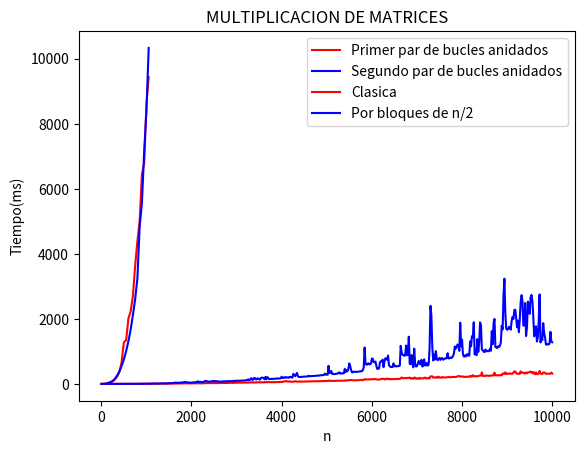

Generate this figure with matplotlib:
import matplotlib.pyplot as plt
import numpy as np

v1 = [0.006 , 0.009 , 0.018 , 0.026 , 0.044 , 0.054 , 0.067 , 0.085 , 0.107 , 0.129 , 0.153 , 0.223 , 0.23 , 0.272 , 0.299 , 0.337 , 0.401 , 0.704 , 0.775 , 0.861 , 0.984 , 0.652 , 1.009 , 1.085 , 0.875 , 0.936 , 1.865 , 1.13 , 1.572 , 1.221 , 1.254 , 2.109 , 1.767 , 1.561 , 2.499 , 1.801 , 1.847 , 3.106 , 2.915 , 2.271 , 3.2 , 2.328 , 3.201 , 2.844 , 2.881 , 2.784 , 3.735 , 4.408 , 3.367 , 3.978 , 3.652 , 3.798 , 4.522 , 6.171 , 5.319 , 4.623 , 4.249 , 4.407 , 4.84 , 4.916 , 5.65 , 7.665 , 7.39 , 6.255 , 7.241 , 6.017 , 9.096 , 6.093 , 8.117 , 6.565 , 9.172 , 6.685 , 10.544 , 8.489 , 7.233 , 8.679 , 9.274 , 9 , 10.666 , 12.168 , 11.983 , 14.596 , 11.569 , 13.225 , 13.407 , 11.975 , 14.535 , 12.581 , 12.447 , 15.341 , 14.387 , 17.264 , 15.839 , 19.033 , 17.225 , 12.165 , 14.421 , 16.493 , 14.564 , 14.394 , 16.23 , 19.026 , 15.419 , 18.161 , 19.227 , 16.266 , 19.892 , 21.412 , 17.634 , 18.072 , 19.475 , 19.658 , 22.472 , 20.314 , 20.048 , 28.251 , 26.718 , 24.556 , 29.966 , 21.717 , 23.422 , 21.357 , 22.577 , 33.156 , 23.991 , 24.874 , 26.498 , 27.738 , 28.392 , 22.917 , 26.67 , 29.257 , 29.474 , 28.736 , 29.617 , 29.556 , 31.096 , 33.848 , 30.307 , 33.322 , 30.204 , 35.02 , 33.18 , 34.729 , 35.66 , 32.057 , 33.246 , 35.321 , 36.359 , 37.025 , 37.581 , 35.7 , 39.203 , 38.321 , 36.316 , 38.358 , 38.951 , 41.392 , 40.632 , 38.277 , 39.158 , 41.11 , 39.422 , 47.897 , 40.904 , 47.005 , 57.592 , 42.511 , 41.747 , 45.27 , 44.831 , 55.068 , 44.146 , 48.959 , 51.594 , 47.417 , 46.07 , 50.5 , 48.963 , 49.189 , 46.916 , 61.854 , 53.847 , 49.536 , 57.174 , 55.542 , 53.82 , 53.614 , 53.063 , 53.53 , 53.24 , 53.076 , 55.048 , 56.827 , 56.809 , 56.744 , 58.519 , 58.404 , 65.944 , 58.869 , 62.204 , 79.794 , 72.814 , 78.365 , 88.778 , 80.234 , 70.322 , 76.738 , 74.793 , 67.828 , 68.105 , 69.511 , 67.265 , 73.095 , 84.836 , 82.045 , 70.148 , 67.454 , 73.912 , 77.466 , 69.871 , 70.705 , 71.588 , 70.957 , 74.236 , 73.218 , 76.037 , 75.318 , 74.217 , 80.736 , 78.373 , 76.951 , 80.331 , 78.069 , 79.096 , 80.577 , 83 , 83.519 , 83.82 , 84.443 , 82.532 , 82.369 , 84.8 , 84.728 , 85.902 , 84.031 , 85.995 , 92.508 , 92.741 , 91.874 , 91.655 , 92.45 , 108.422 , 95.319 , 90.641 , 92.515 , 94.551 , 95.14 , 93.154 , 94.93 , 94.481 , 98.348 , 99.459 , 99.763 , 98.913 , 100.196 , 98.773 , 98.09 , 100.766 , 99.477 , 106.922 , 104.364 , 111.771 , 108.299 , 121.386 , 116.709 , 120.745 , 113.938 , 110.62 , 112.315 , 112.801 , 111.189 , 111.621 , 112.068 , 113.301 , 117.289 , 119.594 , 125.552 , 118.79 , 116.105 , 127.394 , 147.535 , 138.997 , 137.301 , 138.506 , 136.96 , 142.492 , 136.265 , 144.867 , 140.777 , 147.658 , 146.129 , 146.15 , 147.169 , 144.471 , 133.032 , 136.555 , 133.894 , 137.023 , 150.022 , 152.347 , 158.243 , 157.867 , 137.481 , 140.85 , 163.989 , 154.443 , 158.753 , 144.047 , 156.507 , 144.133 , 144.259 , 147.491 , 148.023 , 152.175 , 148.269 , 152.498 , 150.722 , 155.787 , 154.121 , 153.09 , 169.255 , 197.526 , 180.163 , 174.405 , 179.44 , 179.395 , 178.49 , 175.852 , 187.079 , 184.257 , 194.954 , 163.167 , 167.881 , 178.91 , 158.041 , 191.798 , 194.919 , 159.155 , 161.957 , 174.548 , 159.144 , 183.241 , 162.94 , 170.03 , 168.469 , 168.296 , 184.599 , 193.185 , 171.45 , 169.86 , 181.759 , 171.737 , 174.783 , 231.466 , 231.308 , 232.85 , 190.294 , 202.828 , 200.679 , 189.696 , 209.417 , 192.177 , 225.222 , 194.211 , 191.855 , 194.528 , 214.727 , 196.796 , 199.742 , 199.663 , 200.466 , 201.724 , 205.681 , 215.918 , 203.581 , 206.065 , 208.128 , 208.818 , 214.863 , 215.774 , 211.909 , 211.169 , 222.873 , 231.061 , 241.382 , 241.386 , 229.954 , 218.535 , 229.767 , 228.969 , 215.298 , 217.761 , 218.718 , 219.519 , 221.566 , 218.975 , 222.542 , 247.25 , 224.917 , 226.088 , 270.107 , 233.806 , 240.006 , 232.731 , 229.621 , 241.009 , 243.942 , 251.292 , 254.745 , 256.661 , 354.415 , 243.633 , 244 , 248.652 , 247.828 , 261.765 , 252.045 , 249.441 , 252.13 , 251.429 , 250.826 , 263.777 , 257.721 , 265.142 , 347.134 , 263.035 , 262.93 , 267.906 , 266.019 , 263.492 , 267.938 , 276.86 , 261.569 , 317.663 , 320.433 , 309.554 , 354.136 , 307.979 , 305.667 , 320.515 , 314.609 , 320.191 , 317.899 , 308.142 , 313.626 , 354.096 , 379.517 , 386.399 , 327.277 , 314.278 , 320.804 , 309.922 , 308.577 , 384.414 , 345.052 , 349.412 , 346.635 , 325.473 , 328.977 , 352.982 , 324.464 , 350.511 , 358.058 , 366.665 , 378.798 , 346.826 , 370.4 , 322.898 , 351.592 , 299.468 , 355.074 , 302.305 , 302.53 , 322.39 , 397.273 , 323.648 , 305.676 , 310.81 , 349.666 , 348.735 , 347.386 , 309.37 , 312.647 , 315.624 , 316.172 , 314.246 , 315.331 , 346.449 , 321.895]
v2 = [0.002 , 0.006 , 0.012 , 0.022 , 0.033 , 0.053 , 0.061 , 0.08 , 0.101 , 0.123 , 0.186 , 0.196 , 0.258 , 0.299 , 0.332 , 0.394 , 0.692 , 0.765 , 1.093 , 2.262 , 1.139 , 0.839 , 1.733 , 1.087 , 1.068 , 1.991 , 1.739 , 1.528 , 1.918 , 1.574 , 3.054 , 3.824 , 2.288 , 2.029 , 3.687 , 4.045 , 2.405 , 5.772 , 3.435 , 5.393 , 3.447 , 5.13 , 4.617 , 6.258 , 5.434 , 8.104 , 4.216 , 7.045 , 6.261 , 6.472 , 10.45 , 8.137 , 5.571 , 8.227 , 10.246 , 10.054 , 12.027 , 11.57 , 11.235 , 13.218 , 15.684 , 8.316 , 12.678 , 11.347 , 15.425 , 16.063 , 15.342 , 17.256 , 16.242 , 17.723 , 18.833 , 17.557 , 17.756 , 22.163 , 24.071 , 25.708 , 24.808 , 26.277 , 22.818 , 23.995 , 36.677 , 36.464 , 43.959 , 33.959 , 35.322 , 38.767 , 37.057 , 43.301 , 44.538 , 43.435 , 43.556 , 57.988 , 54.428 , 55.258 , 48.89 , 42.809 , 44.566 , 39.564 , 40.101 , 43.791 , 40.507 , 46.199 , 49.939 , 52.697 , 51.977 , 55.753 , 81.067 , 60.263 , 63.335 , 61.572 , 58.125 , 61.114 , 55.61 , 63.974 , 95.483 , 87.825 , 83.817 , 78.855 , 69.994 , 69.65 , 70.27 , 76.752 , 84.943 , 91.107 , 85.383 , 84.822 , 76.86 , 88.23 , 74.964 , 77.16 , 70.201 , 72.606 , 75.842 , 74.533 , 79.692 , 78.814 , 77.843 , 81.398 , 83.892 , 84.066 , 84.284 , 85.085 , 84.804 , 88.187 , 84.795 , 88.884 , 93.069 , 90.592 , 91.244 , 93.975 , 102.64 , 97.529 , 94.253 , 99.315 , 102.304 , 104.079 , 101.785 , 102.38 , 110.403 , 108.899 , 111.154 , 124.402 , 140.078 , 114.245 , 123.305 , 172.438 , 166.769 , 120.668 , 165.865 , 187.761 , 151.116 , 139.277 , 169.322 , 168.635 , 143.472 , 132.046 , 180.611 , 194.666 , 192.751 , 180.368 , 144.77 , 214.77 , 142.084 , 210.227 , 191.893 , 147.715 , 150.556 , 153.162 , 151.812 , 158.415 , 152.997 , 159.208 , 160.292 , 161.273 , 173.395 , 164.6 , 166.103 , 167.04 , 174.522 , 221.288 , 187.912 , 182.81 , 204.622 , 191.786 , 208.25 , 195.685 , 200.426 , 189.732 , 212.88 , 219.06 , 196.803 , 195.696 , 309.997 , 271.75 , 237.406 , 293.206 , 338.117 , 238.243 , 214.472 , 212.837 , 214.125 , 216.651 , 218.959 , 223.776 , 224.447 , 227.566 , 225.132 , 229.757 , 229.28 , 252.211 , 235.395 , 237.99 , 240.196 , 246.132 , 243.245 , 246.042 , 248.207 , 250.152 , 251.276 , 257.384 , 255.982 , 259.009 , 262.854 , 269.342 , 270.224 , 272.051 , 278.965 , 318.774 , 283.695 , 285.926 , 282.01 , 557.339 , 336.989 , 344.75 , 397.624 , 307.85 , 310.905 , 300.68 , 303.637 , 310.31 , 314.338 , 313.725 , 343.983 , 353.683 , 316.977 , 324.84 , 321.754 , 327.986 , 326.969 , 465.856 , 359.551 , 423.322 , 393.165 , 459.39 , 631.68 , 544.093 , 436.056 , 356.369 , 361.458 , 372.939 , 378.497 , 366.41 , 372.75 , 372.057 , 375.631 , 381.634 , 386.633 , 389.271 , 391.936 , 422.992 , 506.856 , 1120.58 , 617.532 , 591.68 , 597.375 , 637.304 , 605.221 , 600.524 , 625.654 , 778.134 , 778.44 , 668.431 , 664.279 , 687.753 , 557.385 , 460.252 , 469.737 , 474.682 , 658.969 , 696.252 , 696.094 , 746.498 , 517.096 , 696.738 , 790.221 , 776.904 , 745.909 , 874.15 , 572.527 , 545.469 , 516.477 , 521.328 , 520.509 , 632.813 , 540.849 , 559.462 , 535.477 , 544.045 , 548.27 , 549.835 , 562.073 , 1171.87 , 981.272 , 896.355 , 889.78 , 865.163 , 878.846 , 1181.08 , 883.475 , 893.881 , 1452.66 , 618.11 , 607.914 , 891.048 , 631.23 , 510.617 , 1085.65 , 617.96 , 534.923 , 543.989 , 617.463 , 707.286 , 626.992 , 600.319 , 741.722 , 534.528 , 557.559 , 757.497 , 569.924 , 571.918 , 644.179 , 562.178 , 597.126 , 1083.27 , 2400.46 , 2112.01 , 1162.75 , 722.904 , 902.886 , 749.974 , 1008.13 , 760.978 , 733.167 , 756.33 , 800.225 , 738.808 , 787.45 , 794.21 , 744.929 , 761.074 , 780.977 , 783.171 , 791.136 , 944.444 , 781.218 , 791.901 , 811.314 , 799.385 , 809.64 , 859.662 , 935.94 , 1152.26 , 1084.76 , 1132.97 , 1212.15 , 1174.33 , 1016.41 , 1882.48 , 1152.78 , 1360.05 , 909.339 , 842.115 , 843.363 , 888.694 , 849.979 , 919.555 , 892.095 , 866.965 , 1305.84 , 1159 , 1465.6 , 1438.58 , 1895.68 , 909.329 , 1048.78 , 883.226 , 1376.92 , 985.089 , 1264.94 , 1893.31 , 1801.19 , 1055.77 , 1035.74 , 992.85 , 979.702 , 1058.62 , 1001.58 , 1015.89 , 1003.86 , 1013.19 , 1086.42 , 1017.34 , 1621.38 , 1218.85 , 1870.08 , 1998.91 , 1131.71 , 1135.17 , 1102.65 , 1159.01 , 1137.84 , 1174.11 , 1271.41 , 1789.09 , 1676.04 , 2732.06 , 3236.08 , 2151.83 , 1699.09 , 1667.95 , 1680.94 , 1751.72 , 1752.84 , 1668.46 , 1933.57 , 2060.6 , 1999.31 , 2273.03 , 2284.04 , 2037.31 , 1741.53 , 1946.5 , 1590.64 , 1972.93 , 2514.74 , 2729.72 , 2553.57 , 1790.57 , 1807.83 , 2489.02 , 1471.19 , 1740.77 , 2528.41 , 2367.19 , 2155.29 , 2656.49 , 2738.79 , 2549.46 , 2070.1 , 1466.4 , 1672.9 , 1771.96 , 1305.05 , 1424.92 , 1922.84 , 2751.41 , 1275.18 , 1419.12 , 1347.67 , 1869.76 , 1564.17 , 1435.82 , 1217.71 , 1204.73 , 1227.13 , 1216.7 , 1234.25 , 1601.76 , 1309.54 , 1280.56]
n  = [20 , 40 , 60 , 80 , 100 , 120 , 140 , 160 , 180 , 200 , 220 , 240 , 260 , 280 , 300 , 320 , 340 , 360 , 380 , 400 , 420 , 440 , 460 , 480 , 500 , 520 , 540 , 560 , 580 , 600 , 620 , 640 , 660 , 680 , 700 , 720 , 740 , 760 , 780 , 800 , 820 , 840 , 860 , 880 , 900 , 920 , 940 , 960 , 980 , 1000 , 1020 , 1040 , 1060 , 1080 , 1100 , 1120 , 1140 , 1160 , 1180 , 1200 , 1220 , 1240 , 1260 , 1280 , 1300 , 1320 , 1340 , 1360 , 1380 , 1400 , 1420 , 1440 , 1460 , 1480 , 1500 , 1520 , 1540 , 1560 , 1580 , 1600 , 1620 , 1640 , 1660 , 1680 , 1700 , 1720 , 1740 , 1760 , 1780 , 1800 , 1820 , 1840 , 1860 , 1880 , 1900 , 1920 , 1940 , 1960 , 1980 , 2000 , 2020 , 2040 , 2060 , 2080 , 2100 , 2120 , 2140 , 2160 , 2180 , 2200 , 2220 , 2240 , 2260 , 2280 , 2300 , 2320 , 2340 , 2360 , 2380 , 2400 , 2420 , 2440 , 2460 , 2480 , 2500 , 2520 , 2540 , 2560 , 2580 , 2600 , 2620 , 2640 , 2660 , 2680 , 2700 , 2720 , 2740 , 2760 , 2780 , 2800 , 2820 , 2840 , 2860 , 2880 , 2900 , 2920 , 2940 , 2960 , 2980 , 3000 , 3020 , 3040 , 3060 , 3080 , 3100 , 3120 , 3140 , 3160 , 3180 , 3200 , 3220 , 3240 , 3260 , 3280 , 3300 , 3320 , 3340 , 3360 , 3380 , 3400 , 3420 , 3440 , 3460 , 3480 , 3500 , 3520 , 3540 , 3560 , 3580 , 3600 , 3620 , 3640 , 3660 , 3680 , 3700 , 3720 , 3740 , 3760 , 3780 , 3800 , 3820 , 3840 , 3860 , 3880 , 3900 , 3920 , 3940 , 3960 , 3980 , 4000 , 4020 , 4040 , 4060 , 4080 , 4100 , 4120 , 4140 , 4160 , 4180 , 4200 , 4220 , 4240 , 4260 , 4280 , 4300 , 4320 , 4340 , 4360 , 4380 , 4400 , 4420 , 4440 , 4460 , 4480 , 4500 , 4520 , 4540 , 4560 , 4580 , 4600 , 4620 , 4640 , 4660 , 4680 , 4700 , 4720 , 4740 , 4760 , 4780 , 4800 , 4820 , 4840 , 4860 , 4880 , 4900 , 4920 , 4940 , 4960 , 4980 , 5000 , 5020 , 5040 , 5060 , 5080 , 5100 , 5120 , 5140 , 5160 , 5180 , 5200 , 5220 , 5240 , 5260 , 5280 , 5300 , 5320 , 5340 , 5360 , 5380 , 5400 , 5420 , 5440 , 5460 , 5480 , 5500 , 5520 , 5540 , 5560 , 5580 , 5600 , 5620 , 5640 , 5660 , 5680 , 5700 , 5720 , 5740 , 5760 , 5780 , 5800 , 5820 , 5840 , 5860 , 5880 , 5900 , 5920 , 5940 , 5960 , 5980 , 6000 , 6020 , 6040 , 6060 , 6080 , 6100 , 6120 , 6140 , 6160 , 6180 , 6200 , 6220 , 6240 , 6260 , 6280 , 6300 , 6320 , 6340 , 6360 , 6380 , 6400 , 6420 , 6440 , 6460 , 6480 , 6500 , 6520 , 6540 , 6560 , 6580 , 6600 , 6620 , 6640 , 6660 , 6680 , 6700 , 6720 , 6740 , 6760 , 6780 , 6800 , 6820 , 6840 , 6860 , 6880 , 6900 , 6920 , 6940 , 6960 , 6980 , 7000 , 7020 , 7040 , 7060 , 7080 , 7100 , 7120 , 7140 , 7160 , 7180 , 7200 , 7220 , 7240 , 7260 , 7280 , 7300 , 7320 , 7340 , 7360 , 7380 , 7400 , 7420 , 7440 , 7460 , 7480 , 7500 , 7520 , 7540 , 7560 , 7580 , 7600 , 7620 , 7640 , 7660 , 7680 , 7700 , 7720 , 7740 , 7760 , 7780 , 7800 , 7820 , 7840 , 7860 , 7880 , 7900 , 7920 , 7940 , 7960 , 7980 , 8000 , 8020 , 8040 , 8060 , 8080 , 8100 , 8120 , 8140 , 8160 , 8180 , 8200 , 8220 , 8240 , 8260 , 8280 , 8300 , 8320 , 8340 , 8360 , 8380 , 8400 , 8420 , 8440 , 8460 , 8480 , 8500 , 8520 , 8540 , 8560 , 8580 , 8600 , 8620 , 8640 , 8660 , 8680 , 8700 , 8720 , 8740 , 8760 , 8780 , 8800 , 8820 , 8840 , 8860 , 8880 , 8900 , 8920 , 8940 , 8960 , 8980 , 9000 , 9020 , 9040 , 9060 , 9080 , 9100 , 9120 , 9140 , 9160 , 9180 , 9200 , 9220 , 9240 , 9260 , 9280 , 9300 , 9320 , 9340 , 9360 , 9380 , 9400 , 9420 , 9440 , 9460 , 9480 , 9500 , 9520 , 9540 , 9560 , 9580 , 9600 , 9620 , 9640 , 9660 , 9680 , 9700 , 9720 , 9740 , 9760 , 9780 , 9800 , 9820 , 9840 , 9860 , 9880 , 9900 , 9920 , 9940 , 9960 , 9980 , 10000]


plt.plot(n, v1, color="red", label="Primer par de bucles anidados")
plt.plot(n, v2, color="blue", label="Segundo par de bucles anidados")
plt.xlabel("n")
plt.ylabel("Tiempo(ms)")
plt.legend()
plt.title("PRUEBAS CON LA MEMORIA CACHE - BUCLES FOR ANIDADOS")
plt.show()


v1 = [0.008 , 1.354 , 8.99 , 30.089 , 60.908 , 73.919 , 136.008 , 222.733 , 364.663 , 671.188 , 1281.04 , 1343.37 , 2004.03 , 2233.63 , 2693.11 , 3632.46 , 4395.05 , 5009.75 , 6446.75 , 6783.76 , 8590.68 , 9438.62]
v2 = [0.007 , 0.899 , 5.783 , 22.266 , 47.152 , 90.437 , 157.79 , 257.435 , 380.962 , 549.723 , 751.573 , 1004.31 , 1309.28 , 1668.59 , 2113.86 , 2601.91 , 3244.32 , 4837.2 , 5558.36 , 7145.83 , 8386.93 , 10333.5]
n  = [2 , 52 , 102 , 152 , 202 , 252 , 302 , 352 , 402 , 452 , 502 , 552 , 602 , 652 , 702 , 752 , 802 , 852 , 902 , 952 , 1002 , 1052]

plt.plot(n, v1, color="red", label="Clasica")
plt.plot(n, v2, color="blue", label="Por bloques de n/2")
plt.xlabel("n")
plt.ylabel("Tiempo(ms)")
plt.legend()
plt.title("MULTIPLICACION DE MATRICES")
plt.show()